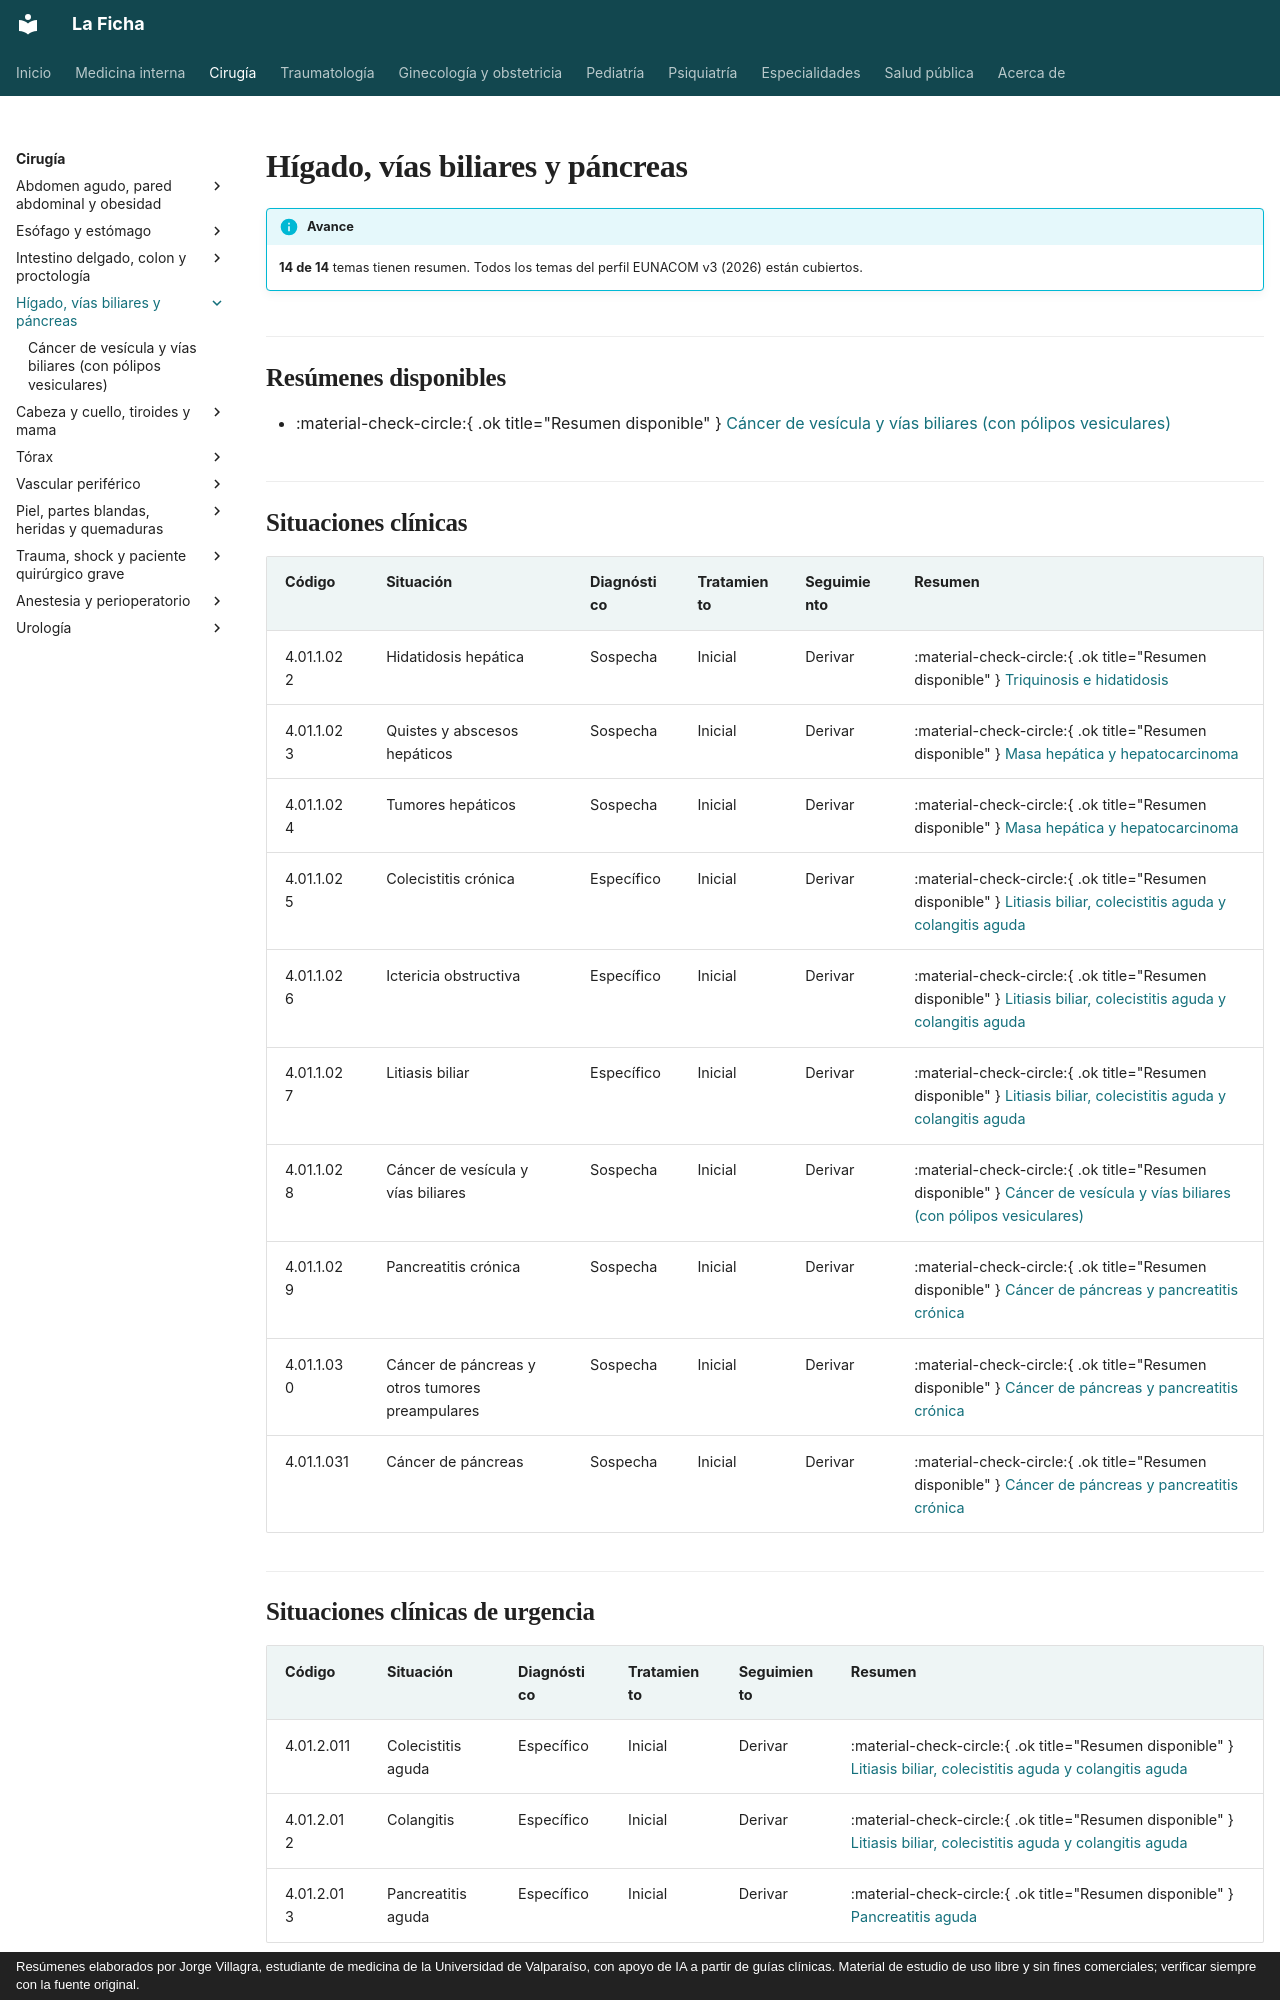

repository: jorgevillagrareyes-dotcom/Medicina-interna · page: cirugia/higado-vias-biliares-y-pancreas/index.html · generator: mkdocs · copyright: Resúmenes elaborados por Jorge Villagra, estudiante de medicina de la Universidad de Valparaíso, con apoyo de IA a partir de guías clínicas. Material de estudio de uso libre y sin fines comerciales; verificar siempre con la fuente original.

---
hide:
  - toc
---

# Hígado, vías biliares y páncreas

!!! info "Avance"
    **14 de 14** temas tienen resumen. Todos los temas del perfil EUNACOM v3 (2026) están cubiertos.

## Resúmenes disponibles

- :material-check-circle:{ .ok title="Resumen disponible" } [Cáncer de vesícula y vías biliares (con pólipos vesiculares)](cancer-de-vesicula-y-vias-biliares.md)

## Situaciones clínicas

| Código | Situación | Diagnóstico | Tratamiento | Seguimiento | Resumen |
|---|---|---|---|---|---|
| 4.01.1.022 | Hidatidosis hepática | Sospecha | Inicial | Derivar | :material-check-circle:{ .ok title="Resumen disponible" } [Triquinosis e hidatidosis](../../infectologia/triquinosis-e-hidatidosis.md) |
| 4.01.1.023 | Quistes y abscesos hepáticos | Sospecha | Inicial | Derivar | :material-check-circle:{ .ok title="Resumen disponible" } [Masa hepática y hepatocarcinoma](../../gastroenterologia/masa-hepatica-y-hepatocarcinoma.md) |
| 4.01.1.024 | Tumores hepáticos | Sospecha | Inicial | Derivar | :material-check-circle:{ .ok title="Resumen disponible" } [Masa hepática y hepatocarcinoma](../../gastroenterologia/masa-hepatica-y-hepatocarcinoma.md) |
| 4.01.1.025 | Colecistitis crónica | Específico | Inicial | Derivar | :material-check-circle:{ .ok title="Resumen disponible" } [Litiasis biliar, colecistitis aguda y colangitis aguda](../../gastroenterologia/litiasis-biliar-colecistitis-colangitis.md) |
| 4.01.1.026 | Ictericia obstructiva | Específico | Inicial | Derivar | :material-check-circle:{ .ok title="Resumen disponible" } [Litiasis biliar, colecistitis aguda y colangitis aguda](../../gastroenterologia/litiasis-biliar-colecistitis-colangitis.md) |
| 4.01.1.027 | Litiasis biliar | Específico | Inicial | Derivar | :material-check-circle:{ .ok title="Resumen disponible" } [Litiasis biliar, colecistitis aguda y colangitis aguda](../../gastroenterologia/litiasis-biliar-colecistitis-colangitis.md) |
| 4.01.1.028 | Cáncer de vesícula y vías biliares | Sospecha | Inicial | Derivar | :material-check-circle:{ .ok title="Resumen disponible" } [Cáncer de vesícula y vías biliares (con pólipos vesiculares)](cancer-de-vesicula-y-vias-biliares.md) |
| 4.01.1.029 | Pancreatitis crónica | Sospecha | Inicial | Derivar | :material-check-circle:{ .ok title="Resumen disponible" } [Cáncer de páncreas y pancreatitis crónica](../../gastroenterologia/cancer-de-pancreas-y-pancreatitis-cronica.md) |
| 4.01.1.030 | Cáncer de páncreas y otros tumores preampulares | Sospecha | Inicial | Derivar | :material-check-circle:{ .ok title="Resumen disponible" } [Cáncer de páncreas y pancreatitis crónica](../../gastroenterologia/cancer-de-pancreas-y-pancreatitis-cronica.md) |
| 4.01.1.031 | Cáncer de páncreas | Sospecha | Inicial | Derivar | :material-check-circle:{ .ok title="Resumen disponible" } [Cáncer de páncreas y pancreatitis crónica](../../gastroenterologia/cancer-de-pancreas-y-pancreatitis-cronica.md) |
